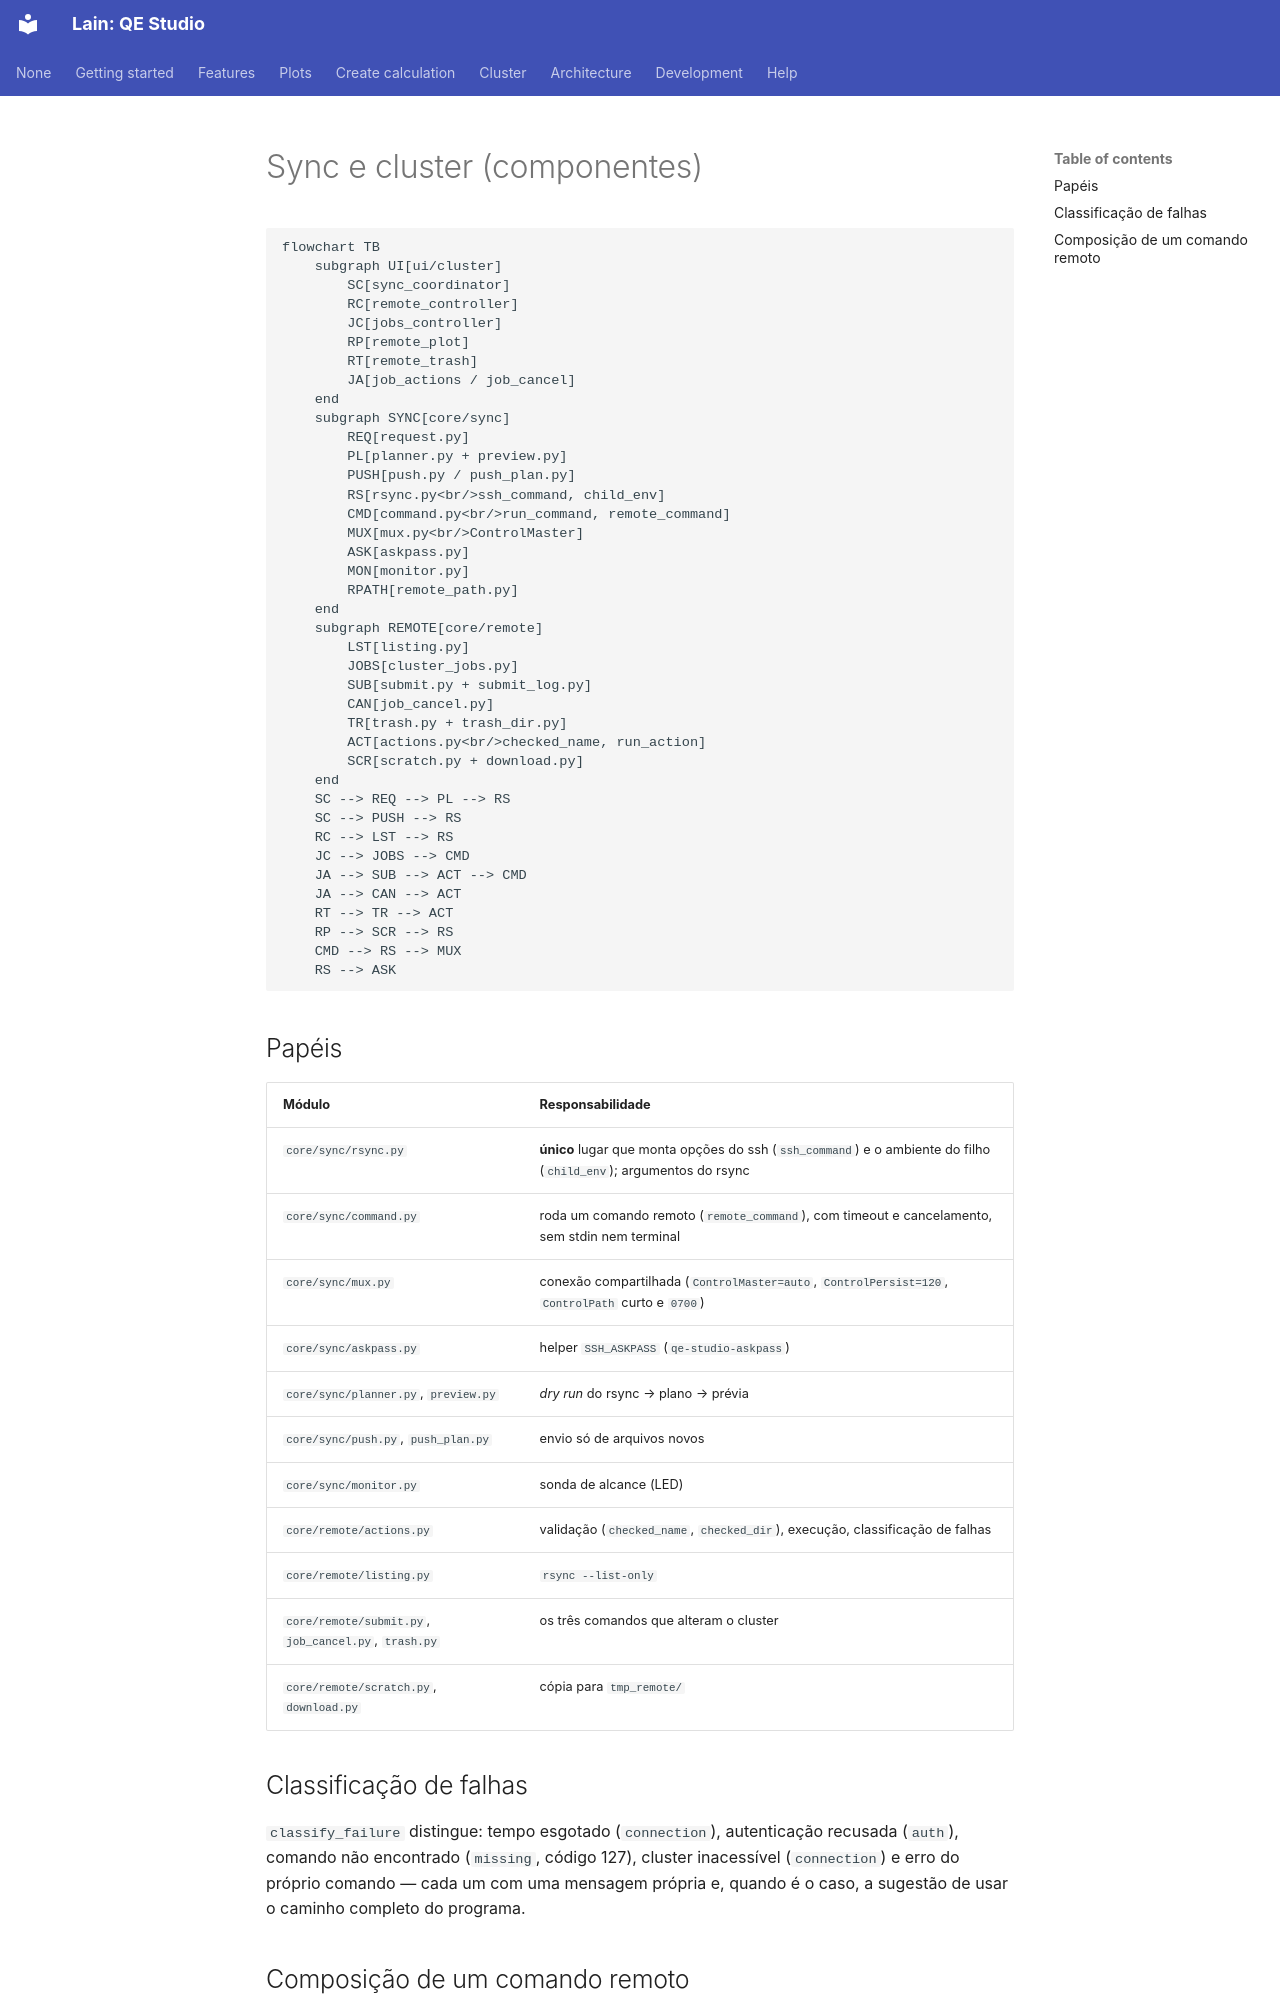

repository: Mariano17omega/Lain · page: pt/architecture/sync-cluster/index.html · generator: mkdocs

# Sync e cluster (componentes)

```mermaid
flowchart TB
    subgraph UI[ui/cluster]
        SC[sync_coordinator]
        RC[remote_controller]
        JC[jobs_controller]
        RP[remote_plot]
        RT[remote_trash]
        JA[job_actions / job_cancel]
    end
    subgraph SYNC[core/sync]
        REQ[request.py]
        PL[planner.py + preview.py]
        PUSH[push.py / push_plan.py]
        RS[rsync.py<br/>ssh_command, child_env]
        CMD[command.py<br/>run_command, remote_command]
        MUX[mux.py<br/>ControlMaster]
        ASK[askpass.py]
        MON[monitor.py]
        RPATH[remote_path.py]
    end
    subgraph REMOTE[core/remote]
        LST[listing.py]
        JOBS[cluster_jobs.py]
        SUB[submit.py + submit_log.py]
        CAN[job_cancel.py]
        TR[trash.py + trash_dir.py]
        ACT[actions.py<br/>checked_name, run_action]
        SCR[scratch.py + download.py]
    end
    SC --> REQ --> PL --> RS
    SC --> PUSH --> RS
    RC --> LST --> RS
    JC --> JOBS --> CMD
    JA --> SUB --> ACT --> CMD
    JA --> CAN --> ACT
    RT --> TR --> ACT
    RP --> SCR --> RS
    CMD --> RS --> MUX
    RS --> ASK
```

## Papéis

| Módulo | Responsabilidade |
|---|---|
| `core/sync/rsync.py` | **único** lugar que monta opções do ssh (`ssh_command`) e o ambiente do filho (`child_env`); argumentos do rsync |
| `core/sync/command.py` | roda um comando remoto (`remote_command`), com timeout e cancelamento, sem stdin nem terminal |
| `core/sync/mux.py` | conexão compartilhada (`ControlMaster=auto`, `ControlPersist=120`, `ControlPath` curto e `0700`) |
| `core/sync/askpass.py` | helper `SSH_ASKPASS` (`qe-studio-askpass`) |
| `core/sync/planner.py`, `preview.py` | *dry run* do rsync → plano → prévia |
| `core/sync/push.py`, `push_plan.py` | envio só de arquivos novos |
| `core/sync/monitor.py` | sonda de alcance (LED) |
| `core/remote/actions.py` | validação (`checked_name`, `checked_dir`), execução, classificação de falhas |
| `core/remote/listing.py` | `rsync --list-only` |
| `core/remote/submit.py`, `job_cancel.py`, `trash.py` | os três comandos que alteram o cluster |
| `core/remote/scratch.py`, `download.py` | cópia para `tmp_remote/` |

## Classificação de falhas

`classify_failure` distingue: tempo esgotado (`connection`), autenticação recusada (`auth`), comando não encontrado
(`missing`, código 127), cluster inacessível (`connection`) e erro do próprio comando — cada um com uma mensagem
própria e, quando é o caso, a sugestão de usar o caminho completo do programa.
